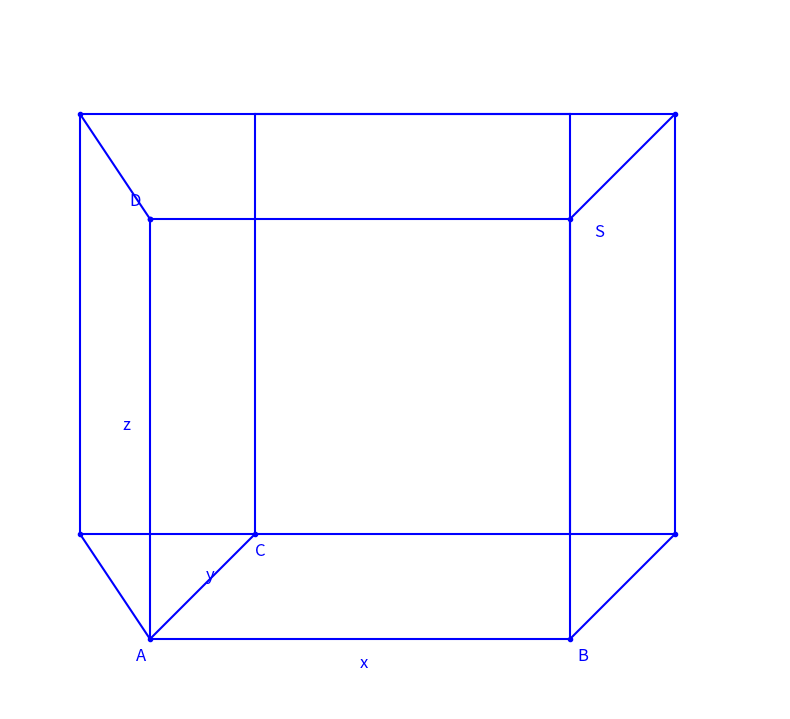

Here is the Python script that generated this plot: (Note: this script raises an exception after producing the figure.)
import matplotlib.pyplot as plt

# Set up figure and axis
fig, ax = plt.subplots(figsize=(8, 8))

# Use a single blue color for all elements
blue = 'blue'
lw = 1.5

# Define 2D coordinates (x, y) for the key vertices to mimic the perspective
# Front-bottom rectangle
A = (0, 0)      # front-left bottom
B = (6, 0)      # front-right bottom
E = (7.5, 1.5)  # back-right bottom
C = (1.5, 1.5)  # back-center/bottom-ish (as shown for label C)
# To better match perspective, we'll also define a back-left bottom
F = (-1.0, 1.5)  # back-left bottom (not labeled in original but needed for lines)

# Top rectangle (shift upward)
z_height = 6
D = (0, z_height)      # front-left top (labeled D)
B_top = (6, z_height)  # front-right top
E_top = (7.5, z_height + 1.5)  # back-right top
F_top = (-1.0, z_height + 1.5) # back-left top

# Internal vertical line mid-right (projection from C's x to top back position)
# In the image, vertical mid-right line is closer to B/E side, but aligned with C horizontally.
mid_bottom = (C[0] + (E[0]-C[0])*0.75, C[1] + (E[1]-C[1])*0.0)  # base of vertical internal
mid_top    = (mid_bottom[0], mid_bottom[1] + z_height)          # top of vertical internal

# Internal top horizontal line from D to mid_top
# We align this with D's vertical level but through point above C-ish
internal_top_left = (D[0] + (C[0]-A[0]), D[1] - (A[1]-C[1]))  # point roughly over C at top
internal_top_right = mid_top

# Draw outer edges of the cuboid (front rectangle)
ax.plot([A[0], B[0]], [A[1], B[1]], color=blue, lw=lw)           # bottom front AB
ax.plot([A[0], D[0]], [A[1], D[1]], color=blue, lw=lw)           # left front vertical AD
ax.plot([B[0], B_top[0]], [B[1], B_top[1]], color=blue, lw=lw)   # right front vertical
ax.plot([D[0], B_top[0]], [D[1], B_top[1]], color=blue, lw=lw)   # top front DB_top

# Back rectangle
ax.plot([F[0], E[0]], [F[1], E[1]], color=blue, lw=lw)           # back bottom
ax.plot([F_top[0], E_top[0]], [F_top[1], E_top[1]], color=blue, lw=lw)  # back top
ax.plot([F[0], F_top[0]], [F[1], F_top[1]], color=blue, lw=lw)   # back left vertical
ax.plot([E[0], E_top[0]], [E[1], E_top[1]], color=blue, lw=lw)   # back right vertical

# Connecting edges between front and back
ax.plot([A[0], F[0]], [A[1], F[1]], color=blue, lw=lw)           # bottom left depth
ax.plot([B[0], E[0]], [B[1], E[1]], color=blue, lw=lw)           # bottom right depth
ax.plot([D[0], F_top[0]], [D[1], F_top[1]], color=blue, lw=lw)   # top left depth
ax.plot([B_top[0], E_top[0]], [B_top[1], E_top[1]], color=blue, lw=lw)  # top right depth

# Internal lines
# Bottom internal diagonal from A to C
ax.plot([A[0], C[0]], [A[1], C[1]], color=blue, lw=lw)
# Internal top front-to-back (approx from over C at front-left top-ish to mid_top)
ax.plot([internal_top_left[0], internal_top_right[0]],
        [internal_top_left[1], internal_top_right[1]],
        color=blue, lw=lw)
# Internal vertical mid-right
ax.plot([mid_bottom[0], mid_top[0]],
        [mid_bottom[1], mid_top[1]],
        color=blue, lw=lw)

# Optionally draw vertical line from internal_top_left down to C to emphasize mid-plane
ax.plot([internal_top_left[0], C[0]],
        [internal_top_left[1], C[1]],
        color=blue, lw=lw)

# Vertex dots (small, to mimic endpoints)
for pt in [A, B, C, D, E, F, B_top, D, E_top, F_top]:
    ax.plot(pt[0], pt[1], 'o', color=blue, markersize=3)

# Add labels for vertices and edges
ax.text(A[0]-0.2, A[1]-0.3, 'A', color=blue, fontsize=12)
ax.text(B[0]+0.1, B[1]-0.3, 'B', color=blue, fontsize=12)
ax.text(C[0], C[1]-0.3, 'C', color=blue, fontsize=12)
ax.text(D[0]-0.3, D[1]+0.2, 'D', color=blue, fontsize=12)

# Edge labels x, y, z
# x along AB
ax.text((A[0]+B[0])/2, A[1]-0.4, 'x', color=blue, fontsize=12)
# y along AC
ax.text((A[0]+C[0])/2+0.05, (A[1]+C[1])/2+0.1, 'y', color=blue, fontsize=12)
# z along AD
ax.text(A[0]-0.4, (A[1]+D[1])/2, 'z', color=blue, fontsize=12)

# Label S somewhere near the right-top interior
S_pos = ( (B_top[0]+E_top[0])/2 - 0.4, (B_top[1]+E_top[1])/2 - 1.0 )
ax.text(S_pos[0], S_pos[1], 'S', color=blue, fontsize=12)

# Style: remove axes, ticks, and frame
ax.set_xlim(-2, 9)
ax.set_ylim(-1, 9)
ax.set_aspect('equal', adjustable='box')
ax.axis('off')

plt.tight_layout()
plt.savefig(r"eval_workspace_gpt5/Gemini3_Pro/python/AsymptoteGraphicPipeline_Coordinate_system_0-97.png", bbox_inches="tight")
